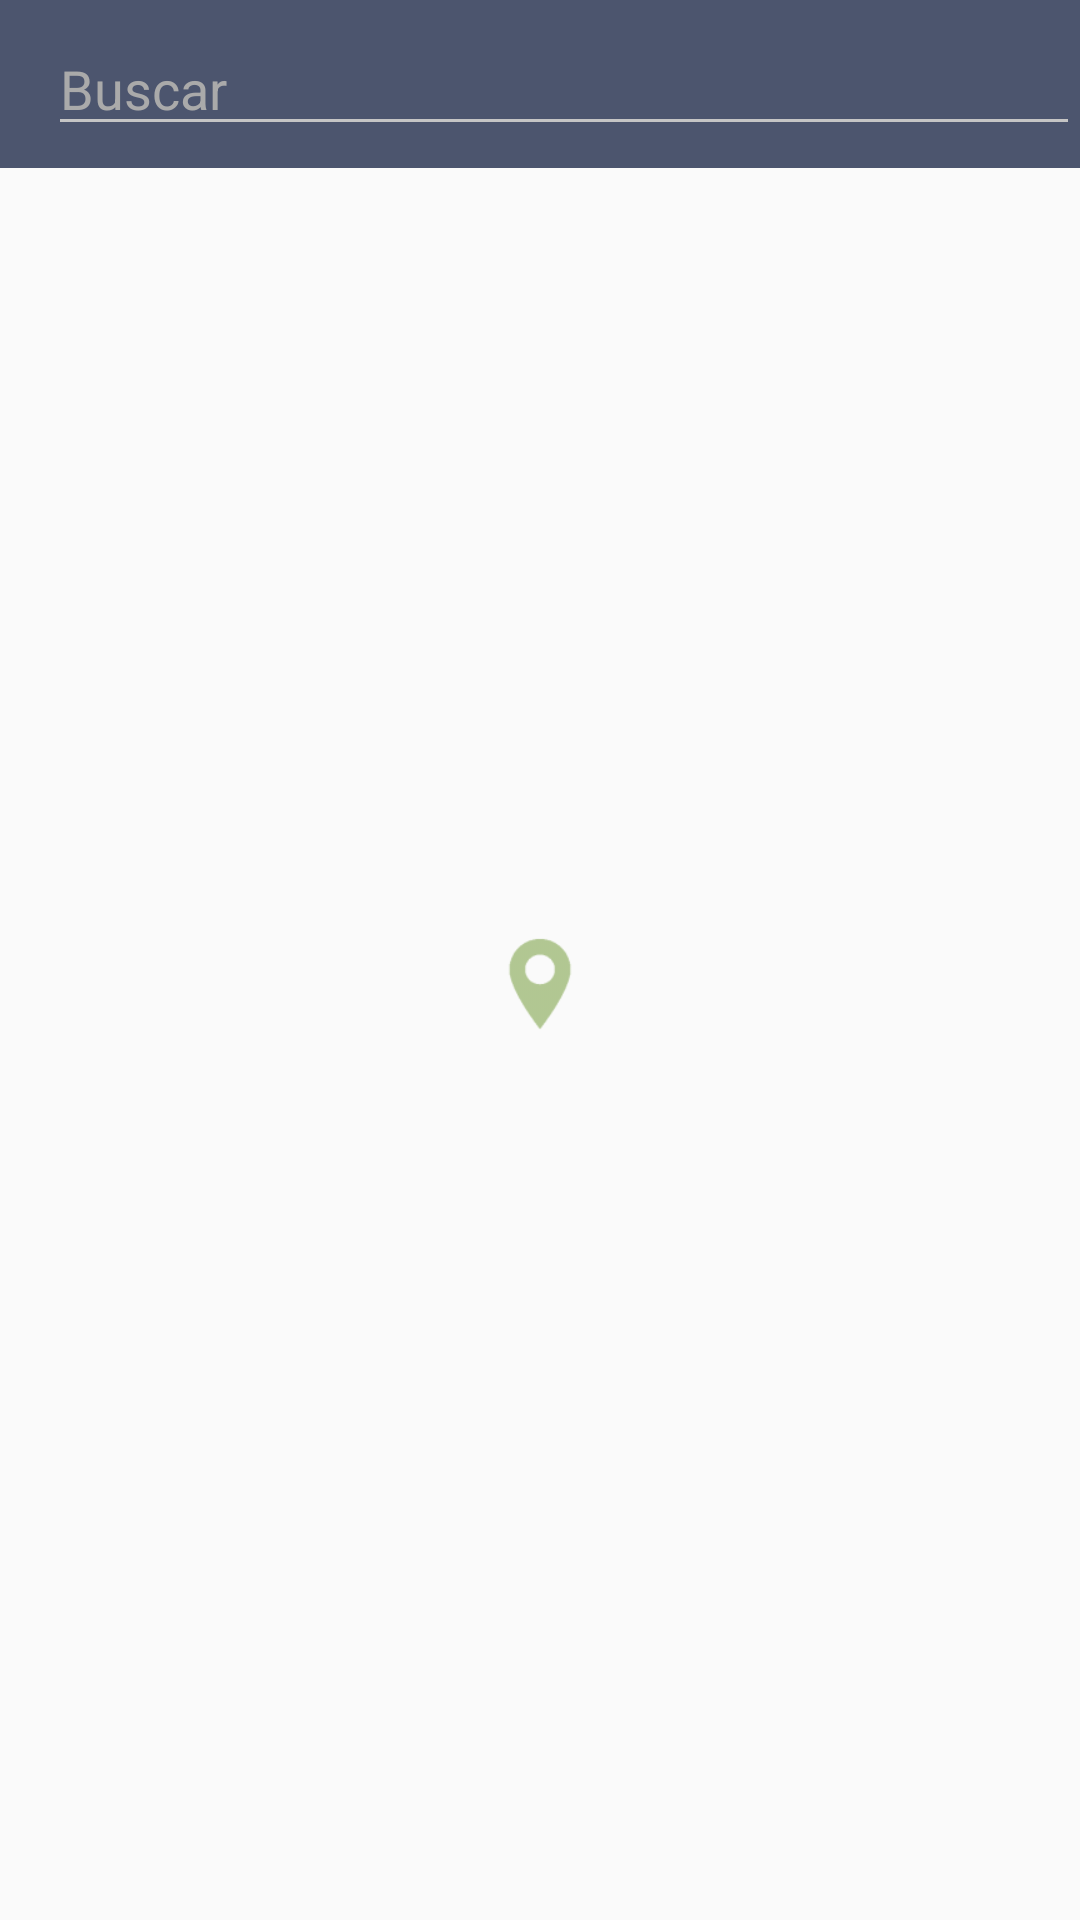

Write the Android layout XML for this screen, with the resource values it uses.
<!-- AndroidManifest.xml: activity theme AppTheme.NoActionBar -->
<!-- res/layout/activity_localizacion.xml -->
<?xml version="1.0" encoding="utf-8"?>
<LinearLayout xmlns:android="http://schemas.android.com/apk/res/android"
    android:layout_width="match_parent"
    android:layout_height="match_parent"
    android:orientation="vertical"
    >

    <android.support.v7.widget.Toolbar
        android:id="@+id/toolbar"
        android:layout_width="match_parent"
        android:layout_height="?attr/actionBarSize"
        android:background="?attr/colorPrimary">
        <TextView
            android:id="@+id/lblTitle"
            android:layout_width="wrap_content"
            android:layout_height="wrap_content"
            android:textColor="@android:color/white"
            android:textSize="20sp"/>

        <LinearLayout
            android:layout_width="match_parent"
            android:layout_height="match_parent"
            android:orientation="horizontal">
            <android.support.v7.widget.AppCompatAutoCompleteTextView
                android:id="@+id/txtDireccion"
                android:layout_width="0dp"
                android:layout_height="wrap_content"
                android:layout_weight="9"
                android:layout_gravity="center_vertical"
                android:inputType="text"
                android:maxLines="1"
                android:theme="@style/subrayadoBlanco"
                android:hint="@string/hint_txtDireccion_localizador"
                android:textColorHint="@android:color/darker_gray"
                android:textColor="@android:color/white"
                android:gravity="start"/>

            <ImageView
                android:id="@+id/imgLimpiarTexto"
                android:layout_width="0dp"
                android:layout_height="wrap_content"
                android:layout_gravity="center_vertical"
                android:src="@drawable/ic_action_clear"
                android:visibility="gone"
                android:layout_weight="1"/>
        </LinearLayout>


    </android.support.v7.widget.Toolbar>


    <RelativeLayout
        android:layout_width="match_parent"
        android:layout_height="match_parent">

        <FrameLayout
            android:id="@+id/frmMap"
            android:layout_width="match_parent"
            android:layout_height="match_parent"/>

        
        <View
            android:id="@+id/barraCentrada"
            android:layout_width="match_parent"
            android:layout_height="0dp"
            android:layout_centerInParent="true"
            />

        <ImageView
            android:id="@+id/imgLocIcon"
            android:layout_width="40dp"
            android:layout_height="40dp"
            android:src="@drawable/ic_location"
            android:tint="@color/colorAccent"
            android:layout_centerHorizontal="true"
            android:layout_above="@id/barraCentrada"

            />
    </RelativeLayout>



</LinearLayout>
<!-- resources referenced by this layout -->
<resources>
  <color name="colorAccent">#9FBA78</color>
  <!-- drawable ic_action_clear: png bitmap (drawable-ldpi, 230 bytes) -->
  <!-- drawable ic_location: png bitmap (drawable-hdpi, 537 bytes) -->
  <string name="hint_txtDireccion_localizador">Buscar</string>
  <style name="subrayadoBlanco">
          <item name="colorControlNormal">#c5c5c5</item>
          <item name="colorControlActivated">@color/colorAccent</item>
          <item name="colorControlHighlight">@color/colorAccent</item>
      </style>
  <style name="AppTheme.NoActionBar">
          <item name="windowActionBar">false</item>
          <item name="windowNoTitle">true</item>
      </style>
</resources>
